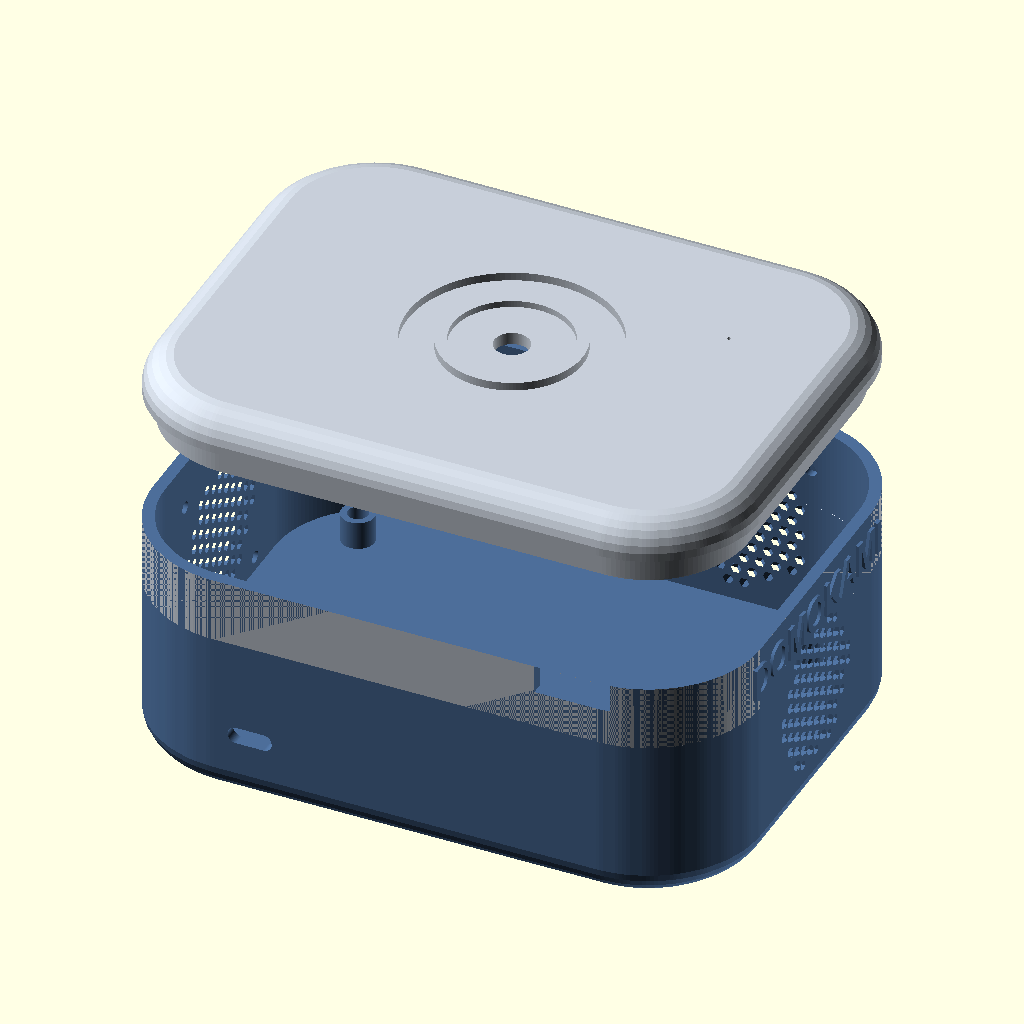
Cell 1 — every parameter at its default value.
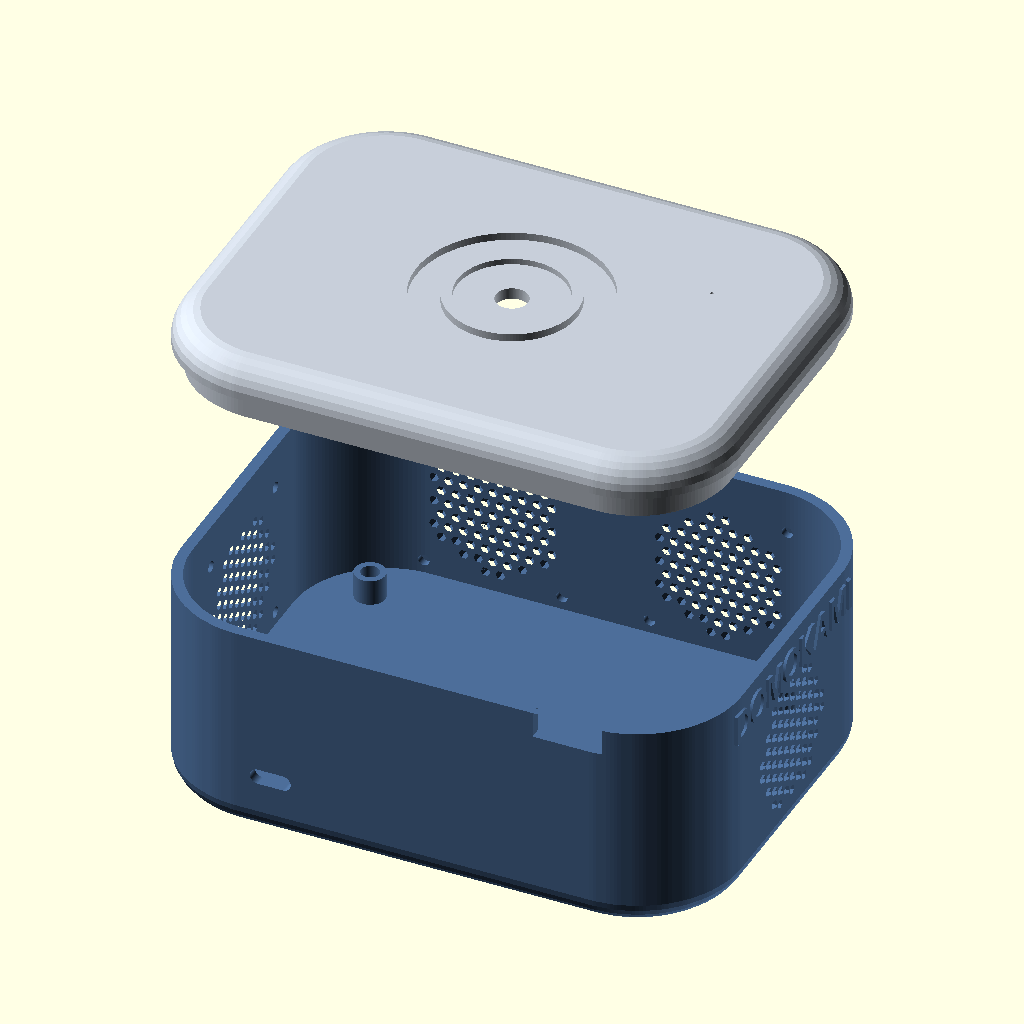
Cell 2 — explode set to 60, the other parameters unchanged.
The same orthographic view direction (rotation 55°, 0°, 25°; colour scheme Cornfield) for every cell, with the view re-fitted per cell, so scale and position can differ between cells.
OpenSCAD source file cad/boitier_v6/v6_assembly.scad:
// Vue d'assemblage / eclate (presentation)
include <params.scad>
use <v6_base.scad>
use <v6_top.scad>
explode = 30;
color([0.30,0.43,0.60]) base();
color([0.78,0.81,0.85]) translate([0,0,explode]) top_cap();
Parameter table extracted from the source (name, type, default, range or options):
explode: number, default 30
